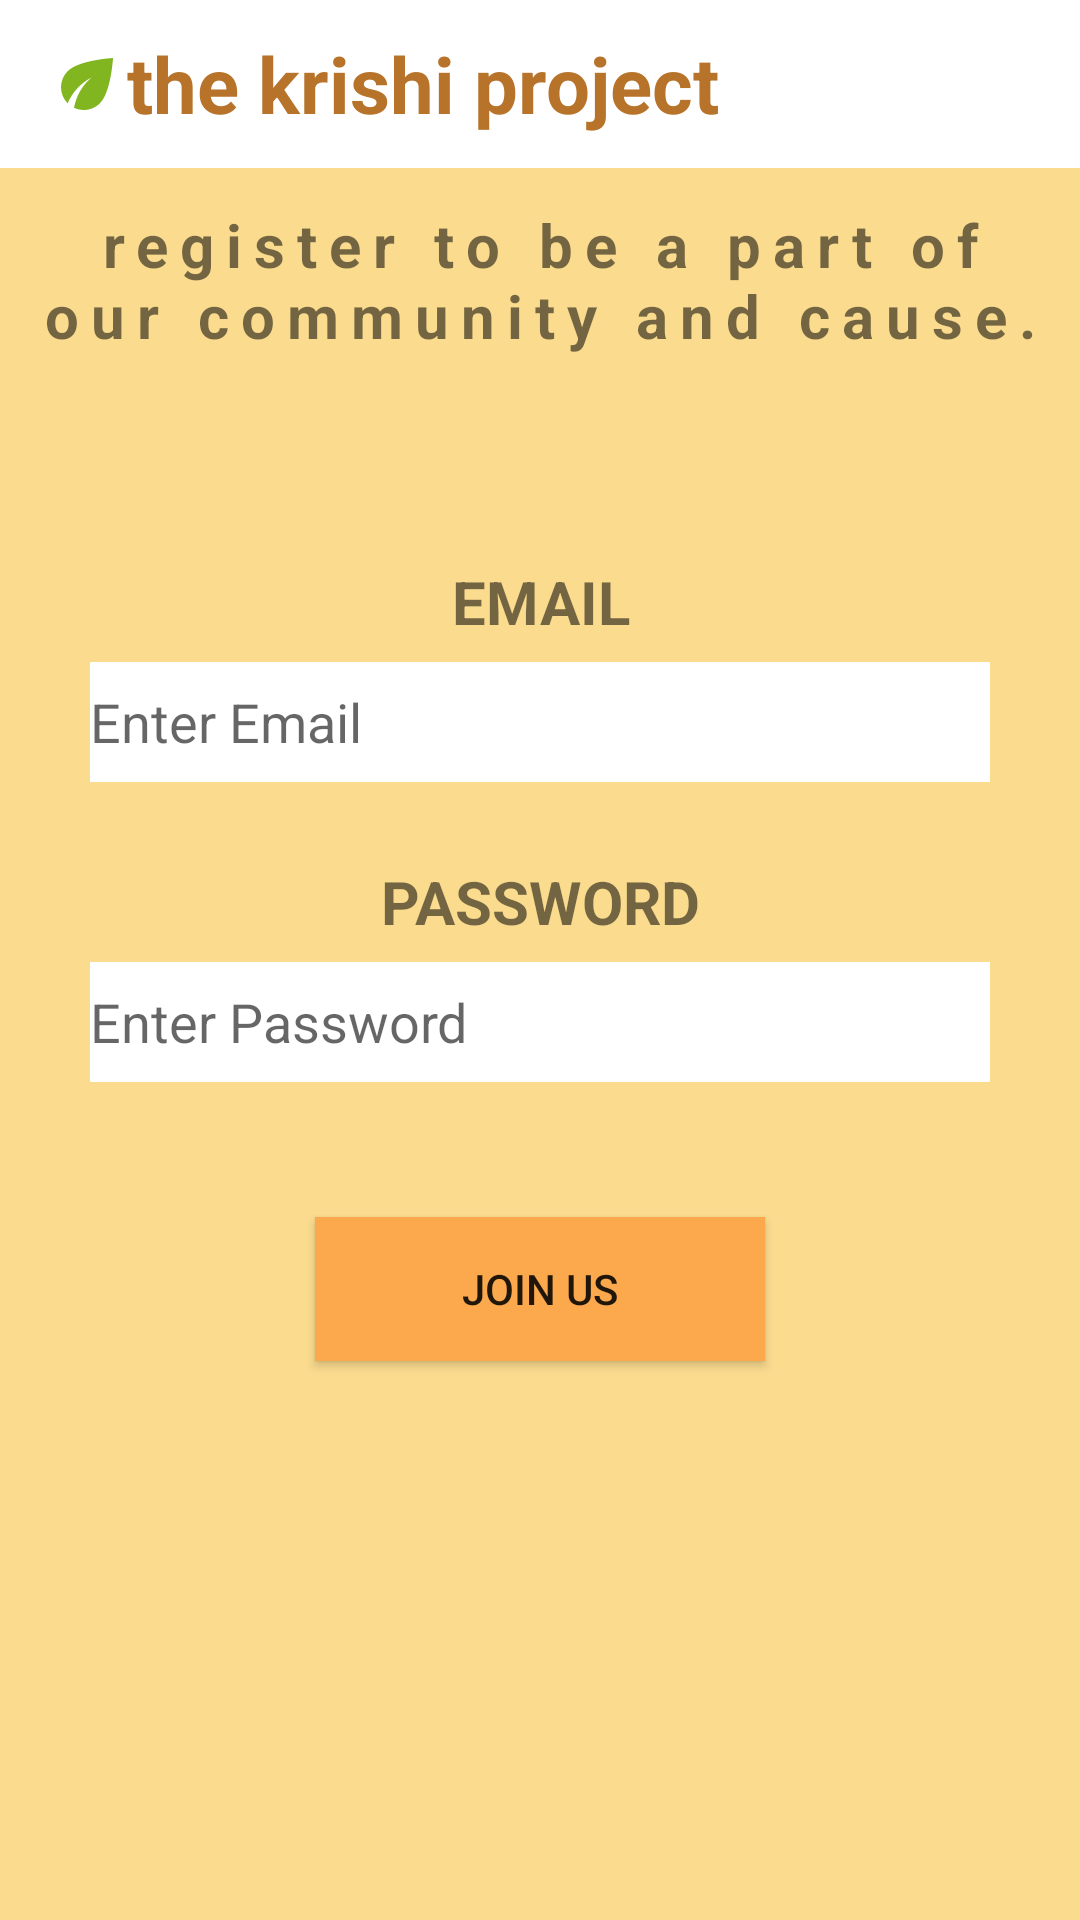

This screen was rendered from an Android layout file. Write that file and the resources it references.
<!-- AndroidManifest.xml: application theme Theme.Thekrishiproject -->
<!-- res/layout/activity_joinuspage.xml -->
<?xml version="1.0" encoding="utf-8"?>
<RelativeLayout xmlns:android="http://schemas.android.com/apk/res/android"
    xmlns:app="http://schemas.android.com/apk/res-auto"
    xmlns:tools="http://schemas.android.com/tools"
    android:background="@color/myyellow"
    android:layout_width="match_parent"
    android:layout_height="match_parent"
    tools:context=".joinuspage">

    <include
        android:id="@+id/toolbar"
        layout="@layout/toolberr" />

    <TextView
        android:id="@+id/regtv"
        android:layout_width="match_parent"
        android:layout_height="wrap_content"
        android:layout_below="@id/toolbar"
        android:padding="12dp"
        android:letterSpacing="0.2"
        android:text="register to be a part of our community and cause."
        android:textStyle="bold"
        android:textSize="20dp"
        android:textAlignment="center"
        android:gravity="center_horizontal"
        />
    <TextView
        android:layout_width="match_parent"
        android:layout_height="40dp"
        android:text="EMAIL"
        android:textStyle="bold"
        android:textSize="20dp"
        android:layout_marginTop="50dp"
        android:textAlignment="center"
        android:id="@+id/nametv"
        android:gravity="center"
        android:layout_below="@id/regtv"

        />

    <EditText
        android:layout_width="300dp"
        android:layout_height="40dp"
        android:layout_centerInParent="true"
        android:hint="Enter Email"

        android:id="@+id/e1"
        android:layout_below="@id/nametv"
        android:background="@color/white"
        />


    <TextView
        android:layout_width="match_parent"
        android:layout_height="40dp"
        android:text="PASSWORD"
        android:textStyle="bold"
        android:textSize="20dp"
        android:layout_marginTop="150dp"
        android:textAlignment="center"
        android:id="@+id/phonetv"
        android:gravity="center"
        android:layout_below="@id/regtv"

        />

    <EditText
        android:layout_width="300dp"
        android:layout_height="40dp"
        android:layout_centerInParent="true"

        android:hint="Enter Password"

        android:id="@+id/e2"
        android:layout_below="@id/phonetv"
        android:background="@color/white"
        />

    <Button
        android:layout_width="150dp"
        android:layout_height="wrap_content"
        android:layout_marginTop="275dp"
        android:textAlignment="center"
        android:text="JOIN US"
        android:layout_centerInParent="true"
        android:background="@color/myorange"
        android:elevation="4dp"
        android:id="@+id/joinb"
        android:gravity="center"
        android:layout_below="@id/regtv"
        />


</RelativeLayout>
<!-- res/layout/toolberr.xml (included above) -->
<?xml version="1.0" encoding="utf-8"?>
<androidx.appcompat.widget.Toolbar xmlns:android="http://schemas.android.com/apk/res/android"
    xmlns:tools="http://schemas.android.com/tools"
    android:layout_width="match_parent"
    android:layout_height="wrap_content"
    xmlns:app="http://schemas.android.com/apk/res-auto"
    android:background="?attr/colorPrimary"
    android:minHeight="?attr/actionBarSize"
    >

    <ImageView
        android:id="@+id/tkplogo"
        android:layout_width="26dp"
        android:layout_height="26dp"
        android:layout_marginLeft="5dp"
        app:srcCompat="@drawable/tkplogo"
         />

    <TextView
        android:layout_width="wrap_content"
        android:layout_height="wrap_content"
        android:text="the krishi project"
        android:textStyle="bold"
        android:textSize="26dp"
        android:textColor="#B67329"
        android:gravity="center"/>

</androidx.appcompat.widget.Toolbar>
<!-- resources referenced by this layout -->
<resources>
  <color name="myorange">#FCA94E</color>
  <color name="myyellow">#FBDC8F</color>
  <color name="white">#FFFFFFFF</color>
  <!-- drawable tkplogo (drawable) -->
  <vector android:height="24dp" android:tint="#81B621"
      android:viewportHeight="24" android:viewportWidth="24"
      android:width="24dp" xmlns:android="http://schemas.android.com/apk/res/android">
      <path android:fillColor="@android:color/white" android:pathData="M6.05,8.05c-2.73,2.73 -2.73,7.15 -0.02,9.88c1.47,-3.4 4.09,-6.24 7.36,-7.93c-2.77,2.34 -4.71,5.61 -5.39,9.32c2.6,1.23 5.8,0.78 7.95,-1.37C19.43,14.47 20,4 20,4S9.53,4.57 6.05,8.05z"/>
  </vector>
  <style name="Theme.Thekrishiproject" parent="Theme.AppCompat.Light.NoActionBar">
          
          <item name="colorPrimary">@color/white</item>
          <item name="colorPrimaryVariant">@color/myorange</item>
          <item name="colorOnPrimary">@color/myyellow</item>
          
          <item name="colorSecondary">@color/teal_200</item>
          <item name="colorSecondaryVariant">@color/teal_700</item>
          <item name="colorOnSecondary">@color/black</item>
          
          <item name="android:statusBarColor" tools:targetApi="l">?attr/colorPrimaryVariant</item>
          
      </style>
  <color name="teal_200">#FF03DAC5</color>
  <color name="teal_700">#FF018786</color>
  <color name="black">#FF000000</color>
</resources>
